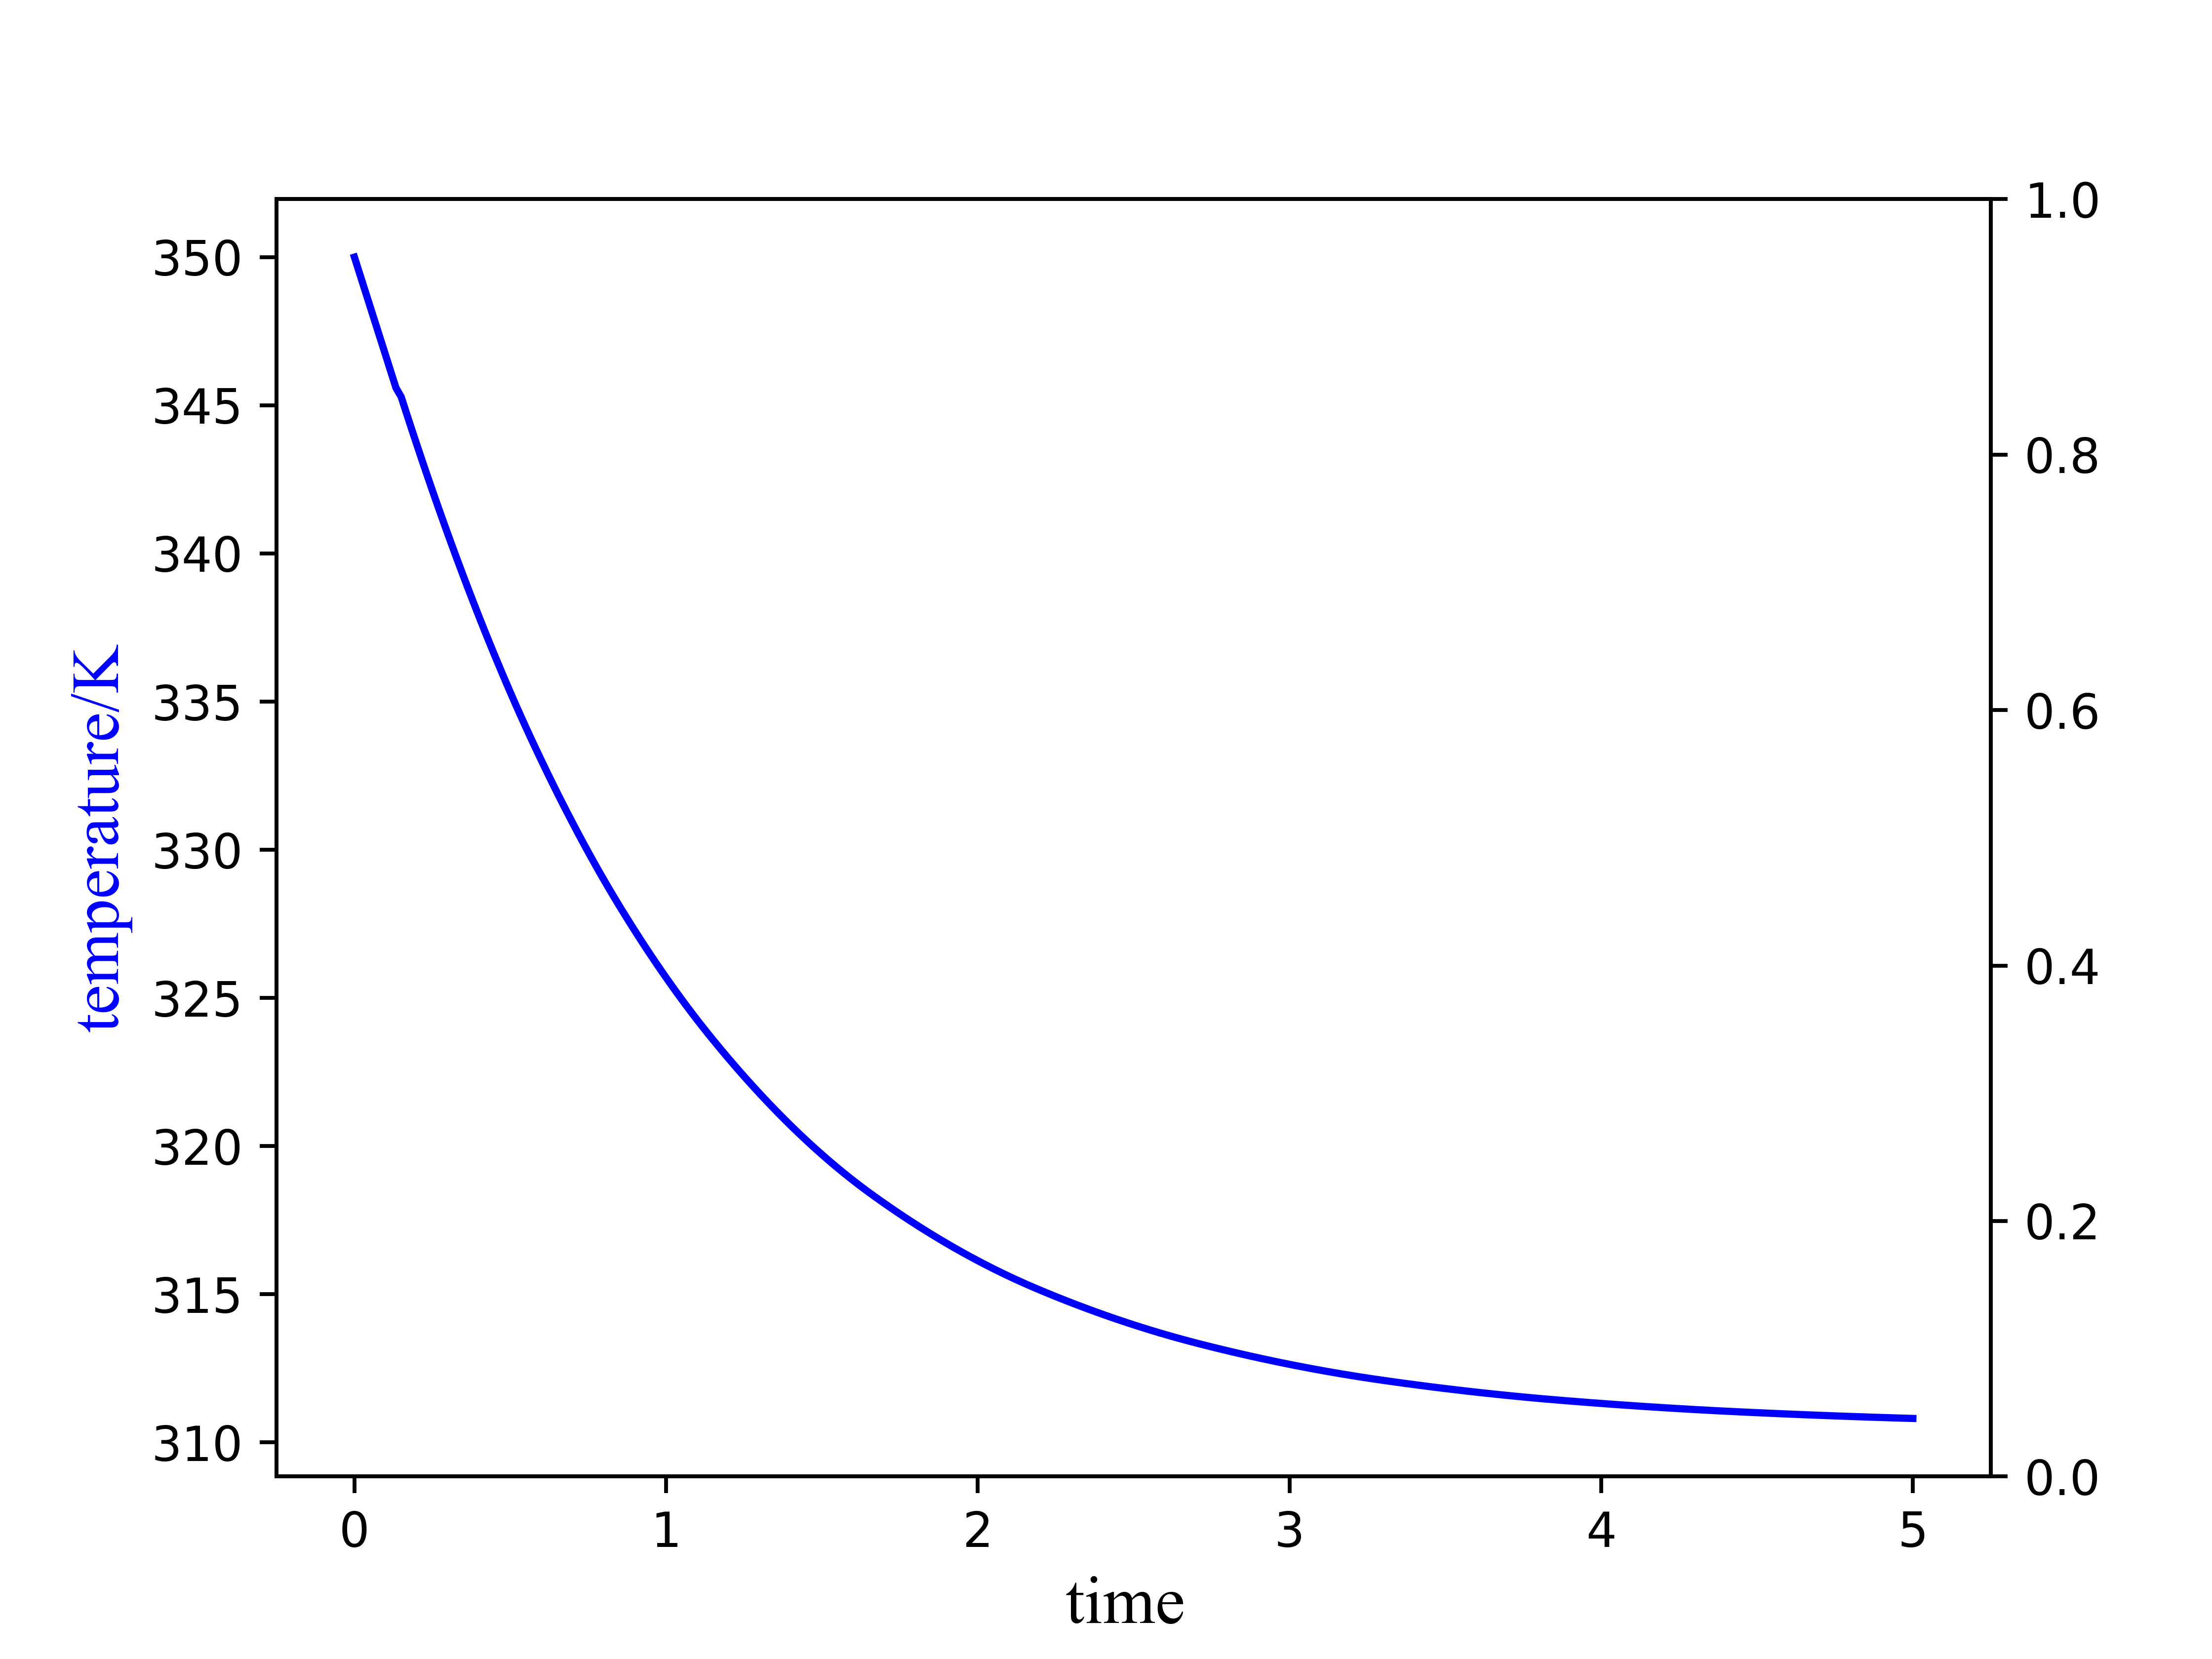

Generate this figure with Python:
import pdb
import control
import numpy as np
import matplotlib.pyplot as plt

def state_update(t, x, u, params):

    # Map the states into local variable names
    z1 = np.array([x[0]])
    z2 = np.array([x[1]])
    n1=np.array([u[0]])
    # Compute the discrete updates
    dz1 = -(1+7.2*np.power(10.,10)*np.exp(-np.power(10.,4)/z2))*z1+0.5
    #dz2 = -1.44 * np.power(10., 13) * np.exp(-np.power(10., 50000) / z2) * z1 - z2 + 1476.946
    dz2 = 1.44 * np.power(10., 13) * np.exp(-np.power(10., 4) / z2) * z1 - z2+0.041841*n1 +310
    # pdb.set_trace()
    return [dz1, dz2]


def ouput_update(t, x, u, params):
    # Parameter setup

    # Compute the discrete updates
    y1 = x[1]

    return [y1]


Nonlinear_CSTR = control.NonlinearIOSystem(
    state_update, ouput_update, inputs=('u1'), outputs=('y1'),
    states=('dz1', 'dz2'), dt=0, name='SISO_CSTR')

print("Contineous system:",control.isctime(Nonlinear_CSTR))
"1. continuous simulation"
#pdb.set_trace()
#X0 = [0.47, 396.9]                 # Initial x1, x2
X0 = [0.5, 350]
T = np.linspace(0, 5, 301)
#T = np.linspace(0, 0.5, 51)
#T = np.linspace(0, 2, 201)
#T = np.linspace(0, 1, 101)
#pdb.set_trace()
# Simulate the system
t_con, y_con,x_con = control.input_output_response(Nonlinear_CSTR, T, [10.0], X0,return_x=True,method='LSODA')

pdb.set_trace()
"""
plt.figure(1)
plt.plot(t_con, y_con)
plt.plot(t_con, x_con[1])
#plt.legend(['Continous', 'Discrete T=1', 'Discrete T=0.5', 'Discrete T=0.1'])
font2 = {'family': 'Times New Roman',
         'weight': 'normal',
         'size': 14
         }
xlable = 'time '
ylable = 'output'
plt.xlabel(xlable,font2 )
plt.ylabel(ylable,font2 )
#plt.savefig('CSTR.png',dpi=700)
plt.show(block=False)
"""
fig,ax1 = plt.subplots()
ax1.plot(t_con, y_con,color='b')
ax2 = ax1.twinx()
#ax2.plot(t_con, x_con[0],color='r')
font2 = {'family': 'Times New Roman',
         'weight': 'normal',
         'size': 14
         }
xlable = 'time '
y1lable = 'Production Concentration'
y2lable = 'Temperature/K'
ax1.set_xlabel(xlable,font2 )
ax1.set_ylabel(y2lable,font2,color='b' )
#ax2.set_ylabel(y1lable,font2,color='r' )
plt.savefig('SISO_CSTR.png',dpi=700)
plt.show(block=False)

pdb.set_trace()
a=2